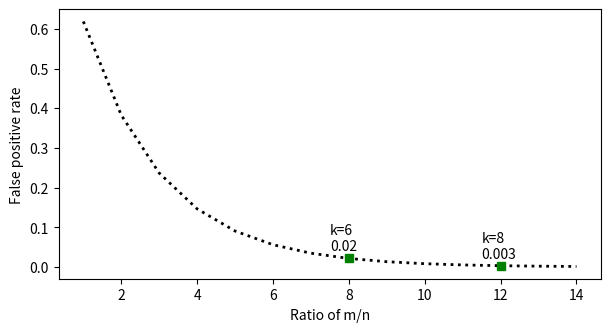

The script that saved this image: (Note: this script raises an exception after producing the figure.)
# %%
import os
import time
import math
import numpy as np
import scipy as sp
import scipy.stats as spt
import matplotlib.pyplot as plt
import matplotlib as mplt
import pandas as pd
import seaborn as sns


def birthday(m:int) -> int:
    """
    Calculate the number of pairs having duplicate birthdays
    """
    return int(m * (m-1) / (2 * 365))


def plot_birthday():
    num = list(range(1, 1000, 10))
    pair = [birthday(x) for x in num]
    fig, ax = plt.subplots(1, 1, figsize=(6, 3))
    ax.plot(num, pair, 'k')
    ax.set_title("Number of pairs having same birthday")
    ax.set_xlabel("Population Size")
    

def check_captcha_expectation(m:int, n:int) -> float:
    """
    Calculate the expected number of duplicates based on
        m: sample size
        n: claimed popultion size
    ------
    Return: expected number of duplicates 
    """
    return (m * (m-1)) / (2 * n)


def plot_check_captcha():
    pop_size = 1e6
    sample_size = list(range(1, 2000, 10))
    expected_duplicates = [
        check_captcha_expectation(x, pop_size) for x in sample_size
        ]
    fig, ax = plt.subplots(1, 1, figsize=(6, 3))
    ax.plot(sample_size, expected_duplicates, 'k')
    ax.set_title("Expected number of duplicates for n = 1,000, 000")
    ax.set_xlabel("Sample Size");
    
    
def markov_prob(a:int, expectation) -> float:
    """
    Calculate the markov inequality (the estimated probability) 
    for checking captchas
        a: bound value
        expectation: the expectation of X - E[X]
    -------
    Return: the estimated probability
    """
    return expectation / a


def plot_markov_cpatcha():
    """
    Plot the markov probability by fixing the sample size
    ---------------
    population size n = 1,000,000
    sample size m = 1000
    duplicate pairs are calculated from check_captcha_expectation
    """
    count_pairs = list(range(1, 100, 5))
    expectation = check_captcha_expectation(1000, 1e6)
    prob = [markov_prob(x, expectation) for x in count_pairs]
    fig, ax = plt.subplots(1, 1, figsize=(6, 3))
    ax.plot(count_pairs, prob, 'k')
    ax.set_title("Markov probability n=1,000,000, m=1,000")
    ax.set_xlabel("Duplicate Pairs")
    ax.set_ylabel("Markov Inequality Probability")
    ax.set_xticks(np.arange(0, 102, 10))
    print(markov_prob(10, expectation))


def count_by_rounding(n:int) -> list:
    """
    Count by round the formula log_2(1+2^X_n)
    """
    count = []
    vals = []
    for i in range(n):
        x_n = np.log2(1 + i)
        count.append(np.round(x_n))
    
    for c in count:
        theta_n = 2**c -1
        vals.append(theta_n)

    return vals

def morris_count(n:int) -> list:
    """
    Implement morris's approximate counting
    """
    count = []
    count.append(0)
    vals = []
    for i in range(n):
        p = 1/(2**count[i])
        r = np.random.random() 
        if p > r:
            count.append(count[i] + 1)
        else:
            count.append(count[i])

    for c in count[1:]:
        theta_n = 2**c -1
        vals.append(theta_n)

    return vals


def plot_count():
    """
    plot count path for deterministic and stochastic algorithms
    """
    nx = list(range(1000))
    fig, axes = plt.subplots(1, 2, figsize=(9, 4))
    axes[0].plot(nx, count_by_rounding(1000), 'k:', label='Deterministic')
    axes[0].plot(nx, morris_count(1000), 'k--', label='Stochastic');
    axes[0].plot(nx, nx, 'k-', label='n')
    axes[0].legend()
    axes[1].plot(nx, count_by_rounding(1000), 'k:')
    axes[1].plot(nx, morris_count(1000), 'k--')
    axes[1].plot(nx, nx, 'k')
    axes[1].set_title("Morris' counting path is random")
    
    
def plot_hypergeometric1(case='case-1'):
    # fix n = 1e5
    # fix A = 100
    # plot k = 1, 10, 50
    simulation_cases = {
        'case-1': {'N': 1000, 'A': 10},
        'case-2': {'N': 1000, 'A': 100},
        'case-3': {'N': 1e6, 'A': 1e3}
    }
    
    case = simulation_cases[case]
    N = int(case['N'])
    A = int(case['A'])
    M = list(range(2, 99))
    K = []
    P = []
    
    # construct vector for K
    for x in M:
        temp = math.floor(0.5*x)
        if temp < case['A']:
            K.append(temp)
        else:
            K.append(case['A'])
    
    # calculate the probability
    for i in range(len(M)):
        m_value = M[i]
        k_value = K[i]
        num = math.comb(A, k_value) * math.comb((N-A), (m_value-k_value))
        deno = math.comb(N, m_value)
        p = (num/deno)
        P.append(p)
    
    print(P[-1])
    fig, axes = plt.subplots(2, 2, figsize=(9, 5))
    axes[0, 0].plot(M, K, 'k')
    axes[0, 0].set_xlabel('m', fontsize=12)
    axes[0, 0].set_ylabel('k', fontsize=12)
    axes[0, 1].plot(M, P, 'k--')
    axes[0, 1].set_ylabel('P', fontsize=12)
    axes[1, 0].set_axis_off()
    axes[1, 0].text(
        0, 0.5, 
        f"N={N}, A={A}, share={int(A/N*100)}%", fontsize=12)
    axes[1, 1].plot(M, P, 'k--')
    axes[1, 1].set_xlim(2, 10)
    axes[1, 1].set_xlabel('m', fontsize=12)
    axes[1, 1].set_ylabel('P', fontsize=12)
    

    
def plot_hypergeometric1(case='case-1'):
    # fix n = 1e5
    # fix A = 100
    # plot k = 1, 10, 50
    simulation_cases = {
        'case-1': {'N': 1000, 'A': 10},
        'case-2': {'N': 1000, 'A': 100},
        'case-3': {'N': 1e6, 'A': 1e3}
    }
    
    case = simulation_cases[case]
    N = int(case['N'])
    A = int(case['A'])
    M = list(range(2, 99))
    K = []
    P = []
    
    # construct vector for K
    for x in M:
        temp = math.floor(0.5*x)
        if temp < case['A']:
            K.append(temp)
        else:
            K.append(case['A'])
    
    # calculate the probability
    for i in range(len(M)):
        m_value = M[i]
        k_value = K[i]
        num = math.comb(A, k_value) * math.comb((N-A), (m_value-k_value))
        deno = math.comb(N, m_value)
        p = (num/deno)
        P.append(p)
    
    print(P[-1])
    fig, axes = plt.subplots(2, 2, figsize=(9, 5))
    axes[0, 0].plot(M, K, 'k')
    axes[0, 0].set_xlabel('m', fontsize=12)
    axes[0, 0].set_ylabel('k', fontsize=12)
    axes[0, 1].plot(M, P, 'k--')
    axes[0, 1].set_ylabel('P', fontsize=12)
    axes[1, 0].set_axis_off()
    axes[1, 0].text(
        0, 0.5, 
        f"N={N}, A={A}, share={int(A/N*100)}%", fontsize=12)
    axes[1, 1].plot(M, P, 'k--')
    axes[1, 1].set_xlim(2, 10)
    axes[1, 1].set_xlabel('m', fontsize=12)
    axes[1, 1].set_ylabel('P', fontsize=12)
    
    
def plot_hypergeometric2():
    # fix n = 1e5
    # fix A = 100
    # plot k = 1, 10, 50
    simulation_cases = {
        'case-1': {'N': 1000, 'A': 10, 'result': [], 'style':'k-'},
        'case-2': {'N': 1000, 'A': 100, 'result': [], 'style': 'k--'},
        'case-3': {'N': 1000, 'A': 200, 'result': [], 'style': 'k:'}
    }
    
    M = list(range(2, 125))

    for key, item in simulation_cases.items():
        N = int(item['N'])
        A = int(item['A'])
        # calculate the probability
        for m_value in M:
            k_value = 1
            num = math.comb(A, k_value) * math.comb((N-A), (m_value-k_value))
            deno = math.comb(N, m_value)
            p = (num/deno)
            item['result'].append(p)
    
    fig, axes = plt.subplots(1, 1, figsize=(6, 3))
    for key, item in simulation_cases.items():
        axes.plot(M, item['result'], item['style'], label=key)
        print(M[3], item['result'][3])
        print(M[23], item['result'][23])
    axes.set_xlabel('m', fontsize=12)
    axes.set_ylabel('P', fontsize=12)
    axes.legend(
        [
            'N=1000, A= 10, share=1%',
            'N=1000, A=100, share=10%',
            'N=1000, A=200, share=20%'
            ]
        )
    
    
def hypergeom(N, A, m, k):
    num = math.comb(A, k) * math.comb((N-A), (m-k))
    deno = math.comb(N, m)
    p = (num/deno)
    
    return p
    

def chebyshev_inequality():
        
    epsilon1 = 0.1
    epsilon2 = 0.01


    n = list(range(1, 1000))
    p1 = []
    p2 = []

    for x in n:
        p1.append(1/(x * epsilon1 ** 2))
        p2.append(1/(x * epsilon2 ** 2))

    fig, ax = plt.subplots(1, 1, figsize=(7, 3.5))
    ax.plot(n[10:], p1[10:], 'k--', label='epsilon = 0.1')
    ax.plot(n[10:], p2[10:], 'k:', label='epsilon=0.01')
    ax.set_xlabel('Sample size n')
    plt.rcParams.update({
    "text.usetex": True,
    "font.family": "Helvetica"})
    ax.set_ylabel(r"Calculation of $\frac{1}{n \epsilon^2)}$")
    ax.set_ylim(0, 100)
    ax.text(100, p1[101]+1, '0.1001')
    ax.text(953, p2[-1]+3, '10.01')
    ax.legend()
    print(p1[-1], p2[-1])
    

def plot_bounds():
    """
    plot concentration bound for binomial distribution
    """
    n = 100
    h = list(range(60, 80))
    eh = 50
    varh = 25
    
    markov = []
    chebyshev = []
    binomial = []
    
    for x in h:
        markov.append(eh/x)
        chebyshev.append(varh/((x-eh)**2))
        binomial.append(1-spt.binom.cdf(x, 100, 0.5))
    
    fig, ax = plt.subplots(1, 1, figsize=(7, 3.5))
    ax.plot(h, markov, 'k--', label="Markov's inequality")
    ax.plot(h, chebyshev, 'k:', label="Chebyshev's inequarlity")
    ax.plot(h, binomial, 'k', label="Binomial CDF")
    ax.set_xlabel("a")
    ax.set_ylabel("Pr(X>a)")
    ax.legend(loc='upper right')
    

def plot_bounds2():
    
    N = 100
    h = list(range(60, 80))
    eh = 50  # mean 
    varh = 25  # variance 
    
    chebyshev = []
    hoeffding = []
    bernstein = []
    binomial = []
    
    for t in h:
        chebyshev.append(varh/((t-eh)**2))
        hoeffding.append(np.exp(-((2*t-N)**2)/(2*N)))
        num = (2*t - N)**2
        denom = 2 * N + 2/3*(2*t - N)
        bernstein.append(np.exp(-num/denom))
        binomial.append(1-spt.binom.cdf(t, 100, 0.5))
        
    fig, ax = plt.subplots(1, 2, figsize=(10, 3.5))
    for i in [0, 1]:
        ax[i].plot(h, chebyshev, 'k:', label="Chebyshev's inequality")
        ax[i].plot(h, hoeffding, 'k--', label="Hoeffding's inequality")
        ax[i].plot(h, bernstein, 'k-.', label="Bernstein's inequality")
        ax[i].plot(h, binomial, 'k', label="Binomial CDF")
        ax[i].set_xlabel("a")
        ax[i].set_ylabel("Pr(X>a)")
        ax[i].legend(loc='upper right')
        if i == 1:
            ax[i].legend('', frameon=False)
            ax[i].set_yscale('log')
            ax[i].legend(loc='lower left')
        ax[0].set_title("Linear scale")
        ax[1].set_title("Log scale")
            

def plot_bernstein():
    """
    Plot bernstein inequality with mu = 0, sigma = 1, n = 1000
    """
    N = 10
    t = np.linspace(-17, 17, 1000)
    num = t**2
    denom = 2 * N * 2.5  + 2/3 * t
    val = np.exp(-(num / denom))
    
    gaussian1 = 1/np.sqrt(2*np.pi*2.5) * np.exp(-((t-5)**2)/(2*2.5))
    gaussian2 = 1/np.sqrt(2*np.pi*5) * np.exp(-((t-5)**2)/(2*5))
    
    fig, ax = plt.subplots(1, 1, figsize = (7, 3.5))
    ax.plot(t, val, 'k--', label = "Bernstein")
    ax.plot(t, gaussian1, 'k-', label = "Gaussian N(5, 2.5)")
    ax.plot(t, gaussian2, 'k:', label = "Gaussian N(5, 5)")
    ax.legend(loc = 'upper right')
    

def plot_false_positive_rate():
    
    mn_ratio = list(range(1, 15))
    rate = [0.6185** x for x in mn_ratio]
    
    print(rate[7])
    print(rate[11])
    fig, ax = plt.subplots(1, 1, figsize=(7, 3.5))
    ax.plot(mn_ratio, rate, 'k:', linewidth = 2)
    ax.plot(mn_ratio[7], rate[7], 'gs')
    ax.plot(mn_ratio[11], rate[11], 'gs')
    ax.text(mn_ratio[7]-0.5, rate[7]+0.02, "0.02")
    ax.text(mn_ratio[7]-0.5, rate[7]+0.06, "k=6")
    ax.text(mn_ratio[11]-0.5, rate[11]+0.02, "0.003")
    ax.text(mn_ratio[11]-0.5, rate[11]+0.06, "k=8")
    ax.set_xlabel("Ratio of m/n")
    ax.set_ylabel("False positive rate")
    
    

if __name__ == "__main__":
    print(os.getcwd( ))
    plot_false_positive_rate()
    # plot_bernstein()
    plt.savefig('../math/images/optimal_false_positive.png', dpi=300, bbox_inches="tight")

    
    
# %%
